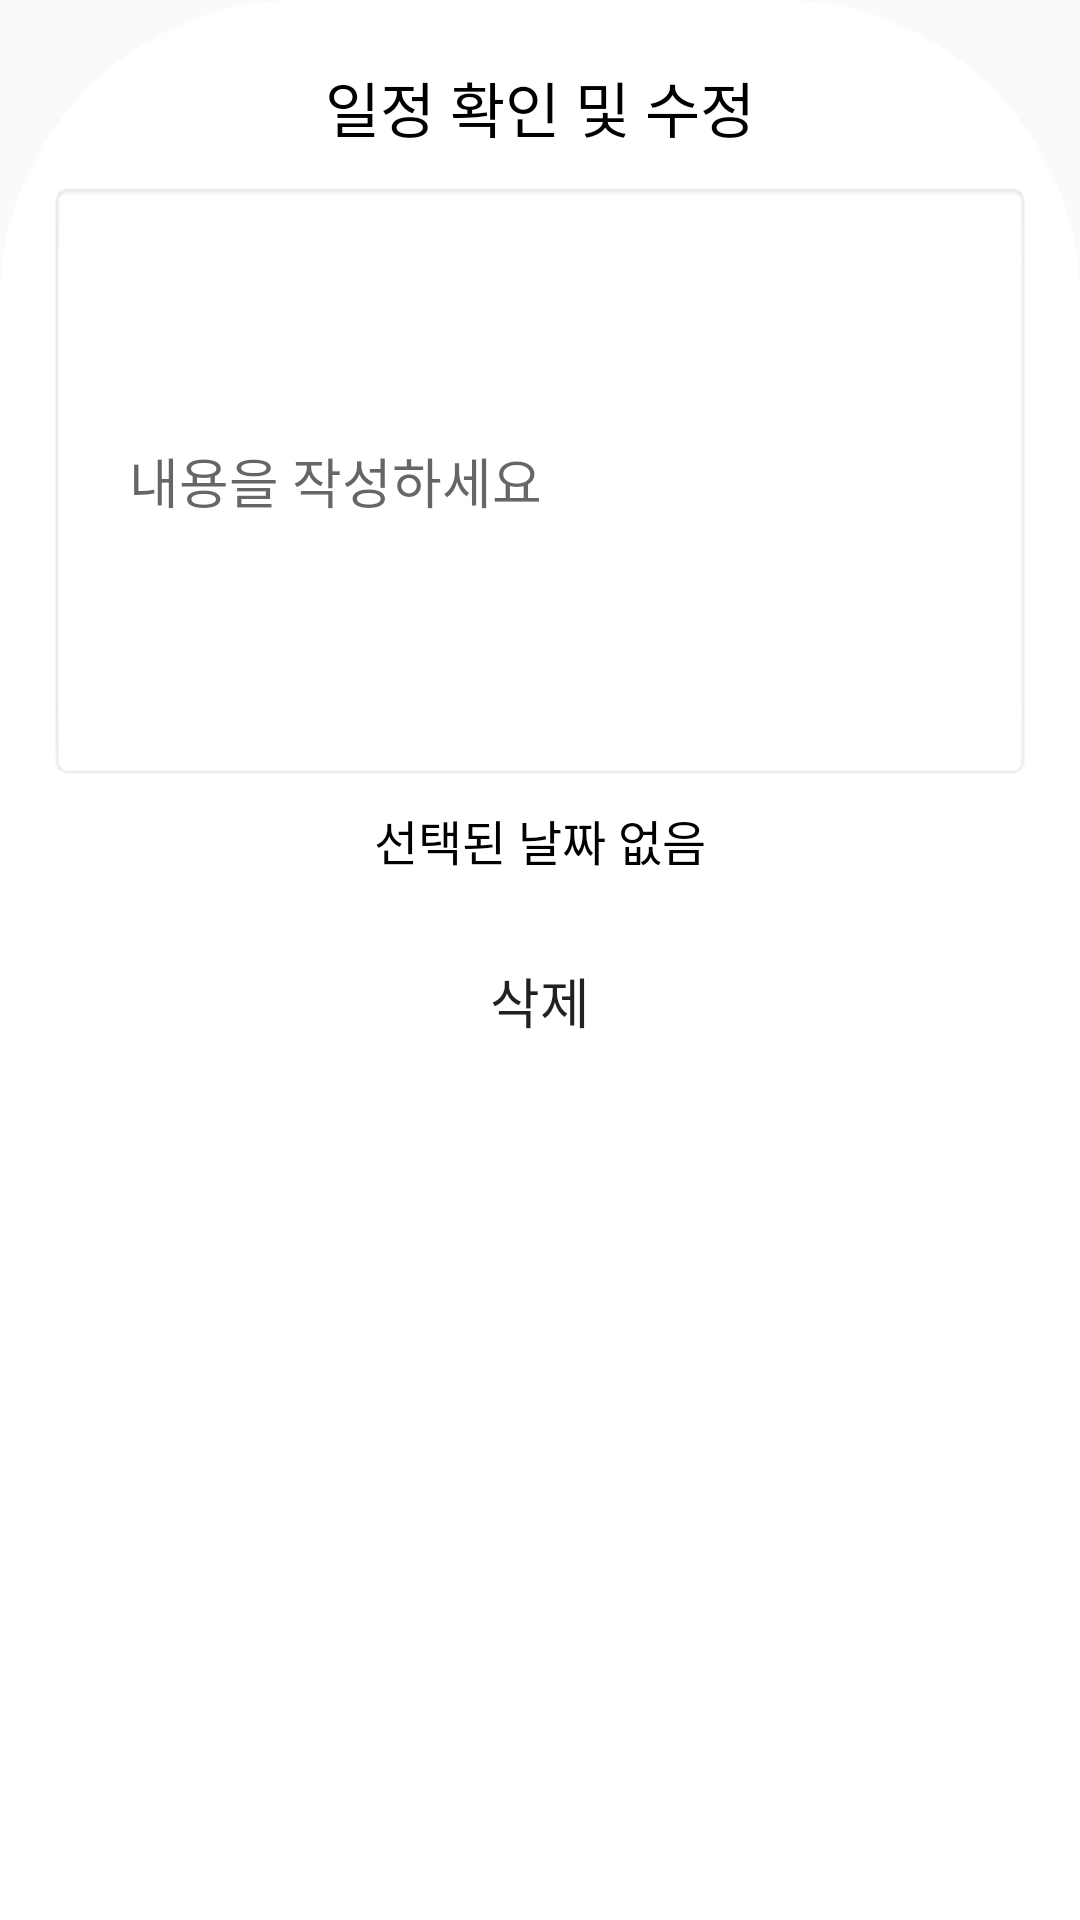

Write the Android layout XML for this screen, with the resource values it uses.
<!-- AndroidManifest.xml: application theme Theme.AppCompat.Light -->
<!-- res/layout/main_calender_datelist.xml -->
<?xml version="1.0" encoding="utf-8"?>
<androidx.constraintlayout.widget.ConstraintLayout
    xmlns:android="http://schemas.android.com/apk/res/android"
    xmlns:app="http://schemas.android.com/apk/res-auto"
    android:layout_width="match_parent"
    android:layout_height="wrap_content"
    android:padding="16dp"
    android:id="@+id/MainDateInfo"
    android:background="@drawable/add_layout_border">

    
    <TextView
        android:id="@+id/MainDateInfoText"
        android:layout_width="match_parent"
        android:layout_height="wrap_content"
        app:layout_constraintEnd_toEndOf="parent"
        app:layout_constraintHorizontal_bias="0.0"
        app:layout_constraintStart_toStartOf="parent"
        app:layout_constraintTop_toTopOf="parent"
        android:layout_marginTop="5dp"
        android:text="일정 확인 및 수정"
        android:textSize="20sp"
        android:textColor="@color/black"
        android:gravity="center" />

    
    <EditText
        android:id="@+id/MainDateInfoEditText"
        app:layout_constraintTop_toBottomOf="@+id/MainDateInfoText"
        android:layout_width="match_parent"
        android:layout_height="200dp"
        android:layout_marginTop="10dp"
        android:hint="    내용을 작성하세요"
        android:background="@android:drawable/editbox_background_normal"/>

    <LinearLayout
        android:id="@+id/MainDateInfoDeleteAndDateLinear"
        android:layout_width="match_parent"
        android:layout_height="wrap_content"
        app:layout_constraintTop_toBottomOf="@+id/MainDateInfoEditText">

        
        <TextView
            android:id="@+id/MainDateInfoDateText"
            android:layout_width="0dp"
            android:layout_height="match_parent"
            android:layout_weight="1"
            android:text="선택된 날짜 없음"
            android:textSize="16sp"
            android:textColor="@color/black"
            android:layout_marginTop="8dp"
            android:gravity="center" />
    </LinearLayout>

    
    <Button
        android:id="@+id/MainDateInfoDeleteButton"
        app:layout_constraintTop_toBottomOf="@id/MainDateInfoDeleteAndDateLinear"
        android:layout_width="match_parent"
        android:layout_height="wrap_content"
        android:text="삭제"
        android:textSize = "18sp"
        android:layout_marginTop="18dp"
        android:background="@drawable/rounded_date_button_red"/>

    
    


</androidx.constraintlayout.widget.ConstraintLayout>
<!-- resources referenced by this layout -->
<resources>
  <color name="black">#FF000000</color>
  <!-- drawable add_layout_border (drawable) -->
  <shape xmlns:android="http://schemas.android.com/apk/res/android">
      <corners android:topLeftRadius="100dp" android:topRightRadius="100dp" android:bottomLeftRadius="0dp" android:bottomRightRadius="0dp"/>
      <solid android:color="@android:color/white" />
  </shape>
  <!-- drawable rounded_button (drawable) -->
  <shape xmlns:android="http://schemas.android.com/apk/res/android">
      <solid android:color="#B0D3E0" /> 
      <corners android:radius="12dp" /> 
  </shape>
</resources>
